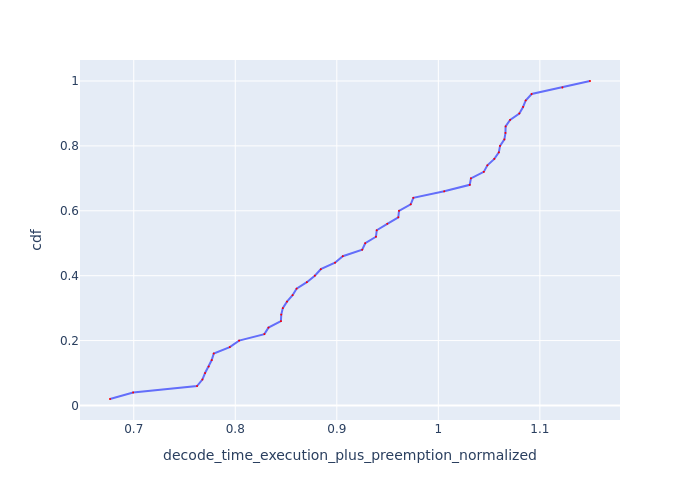

The file beside this chart, header and first rows:
Request Id, decode_time_execution_plus_preemption_no…, cdf
0_48, 0.6766, 0.02
0_40, 0.6994, 0.04
0_32, 0.7623, 0.06
0_19, 0.7676, 0.08
0_41, 0.7703, 0.1
0_16, 0.7739, 0.12
0_21, 0.7768, 0.14
0_20, 0.7788, 0.16
0_33, 0.7946, 0.18
0_12, 0.8037, 0.2
0_18, 0.8287, 0.22
0_17, 0.8327, 0.24
0_30, 0.8449, 0.26
0_13, 0.8453, 0.28
0_15, 0.8468, 0.3
0_39, 0.8509, 0.32
0_11, 0.8564, 0.34
0_14, 0.8604, 0.36
0_22, 0.8705, 0.38
0_34, 0.8784, 0.4
0_35, 0.8843, 0.42
0_38, 0.8983, 0.44
0_42, 0.9059, 0.46
0_36, 0.925, 0.48
0_7, 0.928, 0.5
0_37, 0.9386, 0.52
0_45, 0.9393, 0.54
0_43, 0.9497, 0.56
0_29, 0.9606, 0.58
0_9, 0.9613, 0.6
0_10, 0.9728, 0.62
0_5, 0.9754, 0.64
0_44, 1.006, 0.66
0_31, 1.031, 0.68
0_1, 1.032, 0.7
0_47, 1.045, 0.72
0_8, 1.048, 0.74
0_6, 1.055, 0.76
0_3, 1.06, 0.78
0_46, 1.061, 0.8
0_25, 1.065, 0.82
0_27, 1.066, 0.84
0_28, 1.066, 0.86
0_0, 1.071, 0.88
0_4, 1.08, 0.9
0_26, 1.083, 0.92
0_23, 1.086, 0.94
0_49, 1.092, 0.96
0_24, 1.122, 0.98
0_2, 1.149, 1.0
